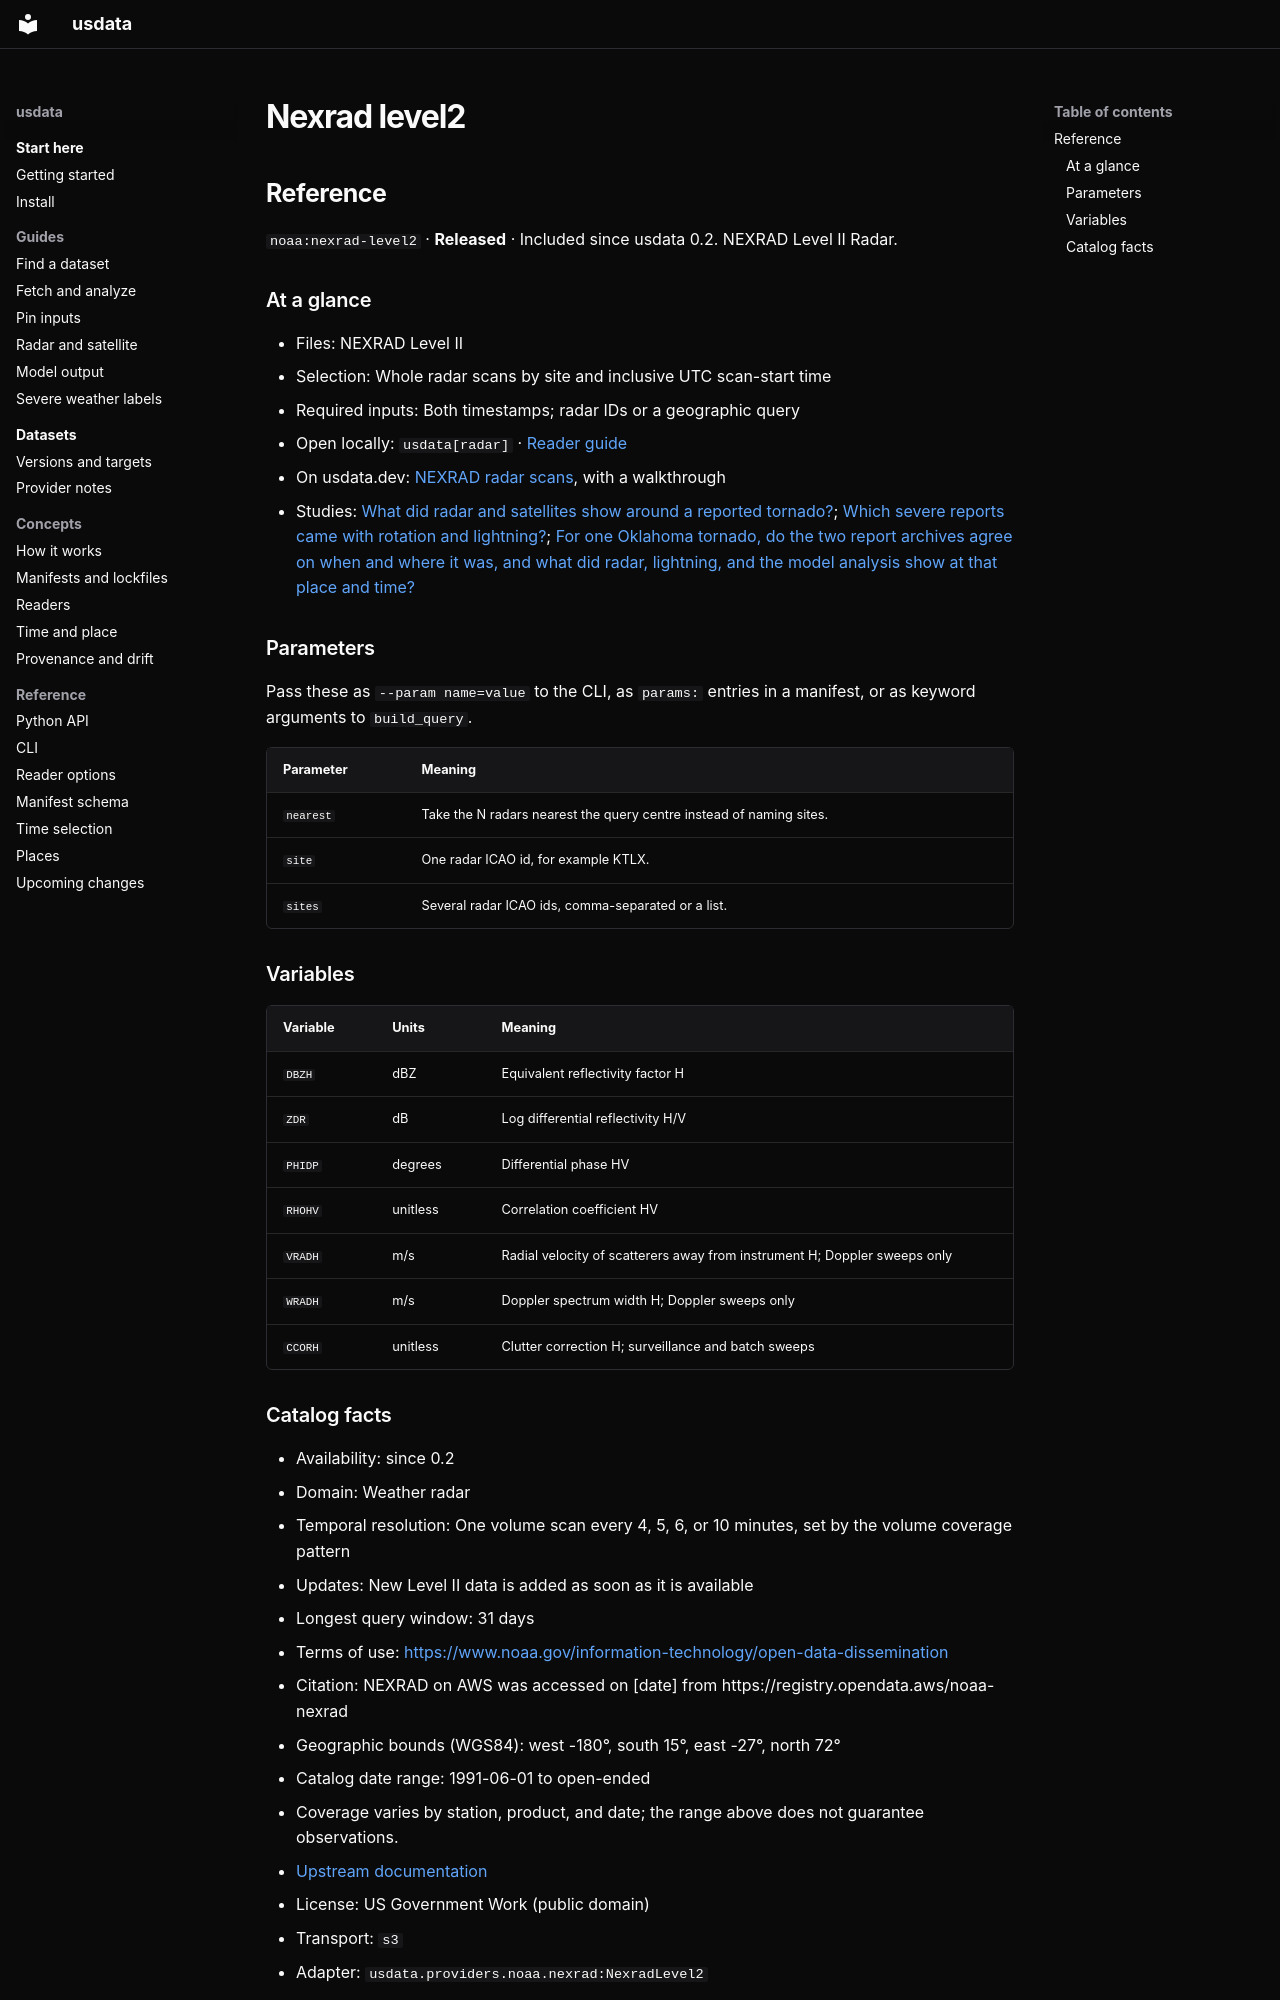

repository: jakeryderv/usdata · page: generated/catalog/noaa/nexrad-level2/index.html · generator: mkdocs

<!-- Generated from src/usdata/data/registry.yaml by `just docs`. Do not edit by hand. -->

## Reference

`noaa:nexrad-level2` · **Released** · Included since usdata 0.2. NEXRAD Level II Radar.

### At a glance

- Files: NEXRAD Level II
- Selection: Whole radar scans by site and inclusive UTC scan-start time
- Required inputs: Both timestamps; radar IDs or a geographic query
- Open locally: `usdata[radar]` · [Reader guide](../reference/readers.md)
- On usdata.dev: [NEXRAD radar scans](https://usdata.dev/datasets/noaa/nexrad-level2/), with a walkthrough
- Studies: [What did radar and satellites show around a reported tornado?](https://usdata.dev/studies/event-context/); [Which severe reports came with rotation and lightning?](https://usdata.dev/studies/tornado-classification/); [For one Oklahoma tornado, do the two report archives agree on when and where it was, and what did radar, lightning, and the model analysis show at that place and time?](https://usdata.dev/studies/severe-weather-case-study/)

### Parameters

Pass these as `--param name=value` to the CLI, as `params:` entries in a manifest, or as keyword arguments to `build_query`.

| Parameter | Meaning |
|---|---|
| `nearest` | Take the N radars nearest the query centre instead of naming sites. |
| `site` | One radar ICAO id, for example KTLX. |
| `sites` | Several radar ICAO ids, comma-separated or a list. |

### Variables

| Variable | Units | Meaning |
|---|---|---|
| `DBZH` | dBZ | Equivalent reflectivity factor H |
| `ZDR` | dB | Log differential reflectivity H/V |
| `PHIDP` | degrees | Differential phase HV |
| `RHOHV` | unitless | Correlation coefficient HV |
| `VRADH` | m/s | Radial velocity of scatterers away from instrument H; Doppler sweeps only |
| `WRADH` | m/s | Doppler spectrum width H; Doppler sweeps only |
| `CCORH` | unitless | Clutter correction H; surveillance and batch sweeps |
